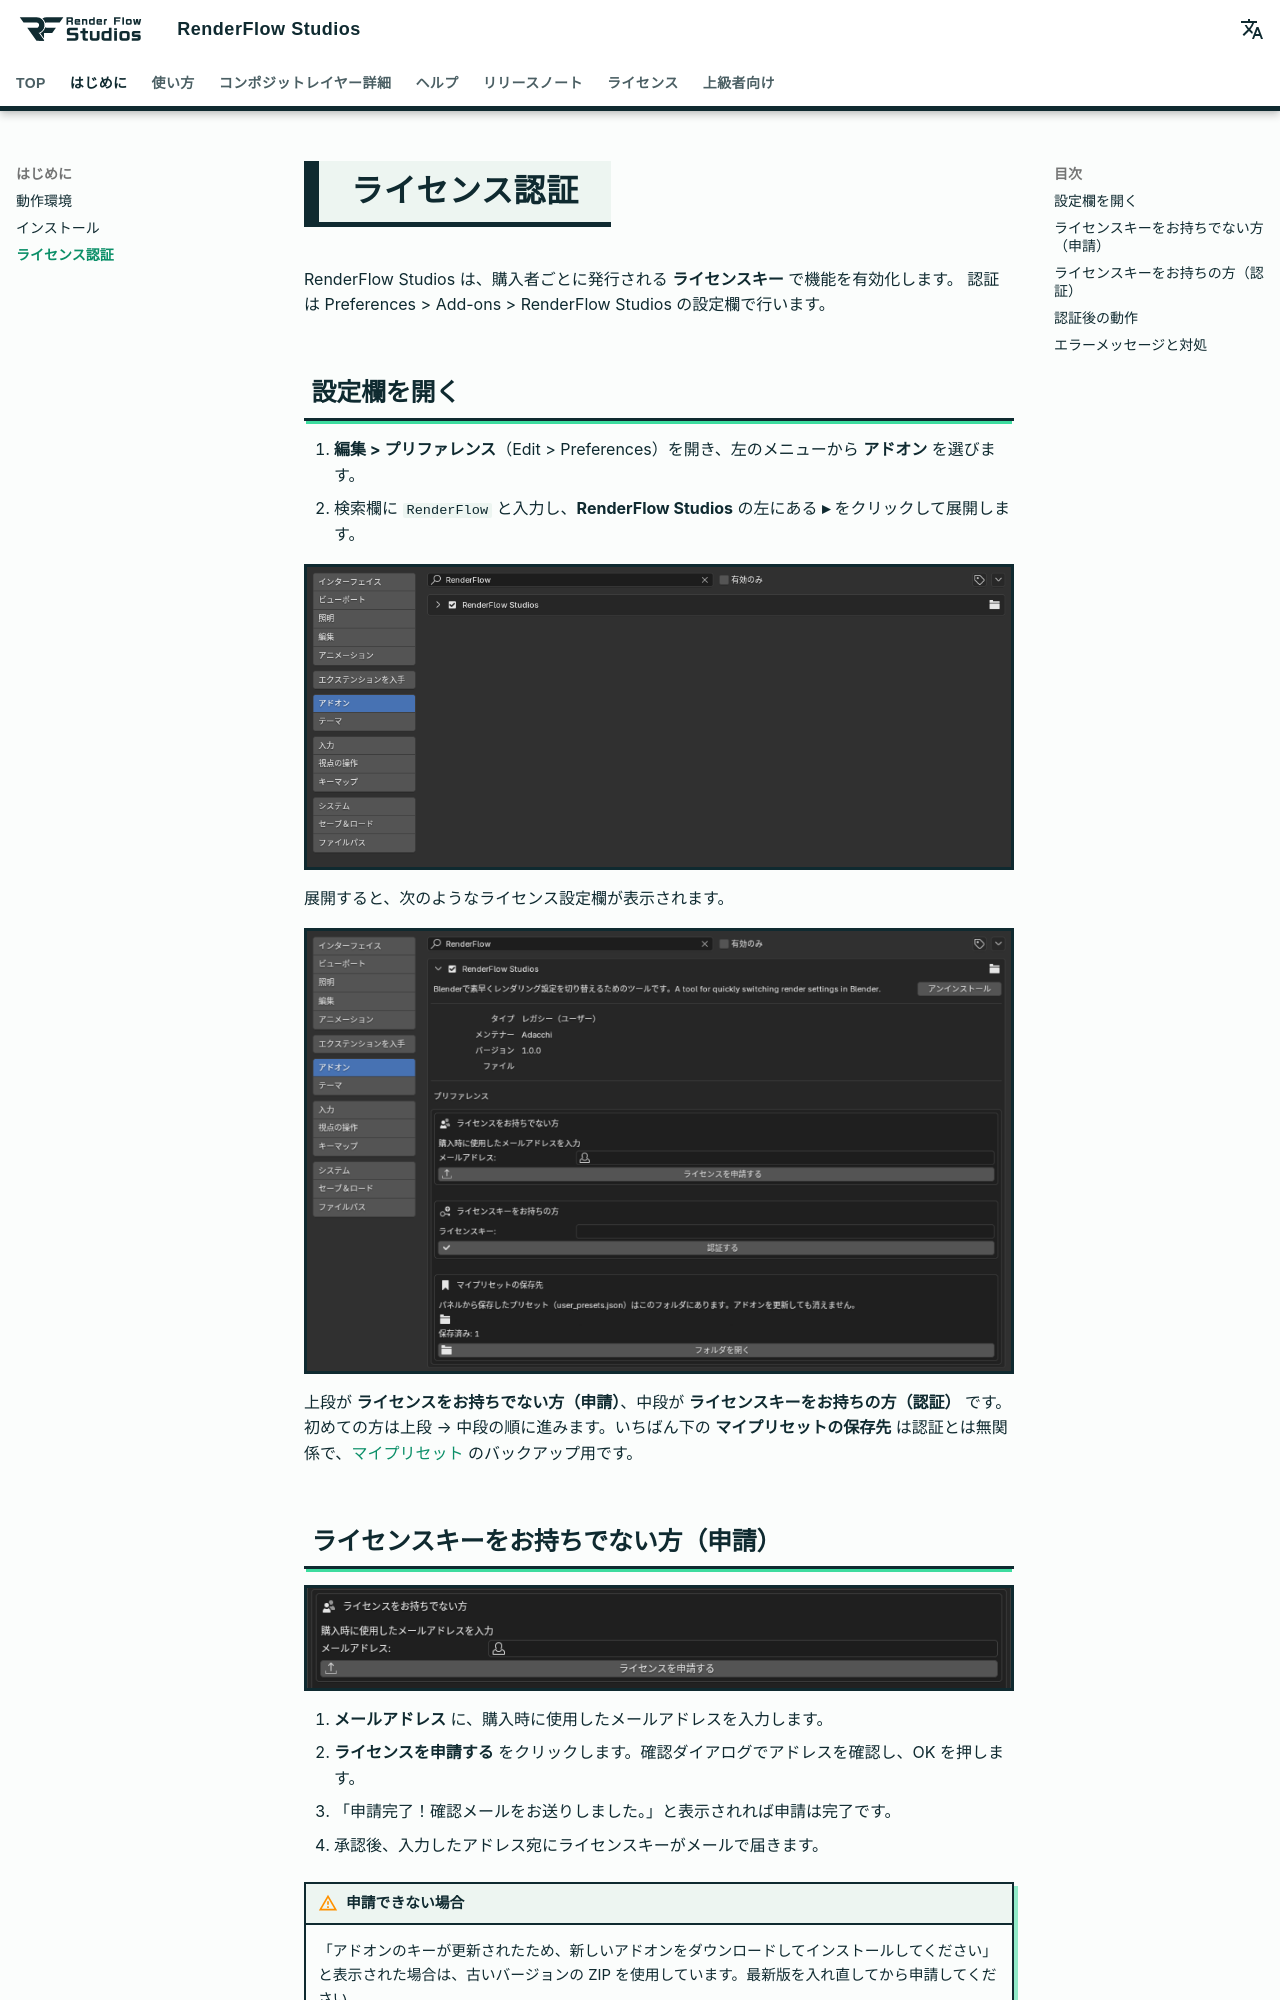

repository: nekonote-kobo/renderflow-studios · page: activation.html · generator: mkdocs

# ライセンス認証

RenderFlow Studios は、購入者ごとに発行される **ライセンスキー** で機能を有効化します。
認証は Preferences > Add-ons > RenderFlow Studios の設定欄で行います。

## 設定欄を開く

1. **編集 > プリファレンス**（Edit > Preferences）を開き、左のメニューから **アドオン** を選びます。
2. 検索欄に `RenderFlow` と入力し、**RenderFlow Studios** の左にある **▸** をクリックして展開します。

![アドオン一覧で RenderFlow Studios を検索](../assets/images/install_addon.png){ .ui }

展開すると、次のようなライセンス設定欄が表示されます。

![ライセンス設定パネル](../assets/images/license_panel.png){ .ui }

上段が **ライセンスをお持ちでない方（申請）**、中段が **ライセンスキーをお持ちの方（認証）** です。初めての方は上段 → 中段の順に進みます。いちばん下の **マイプリセットの保存先** は認証とは無関係で、[マイプリセット](my_presets.md) のバックアップ用です。
